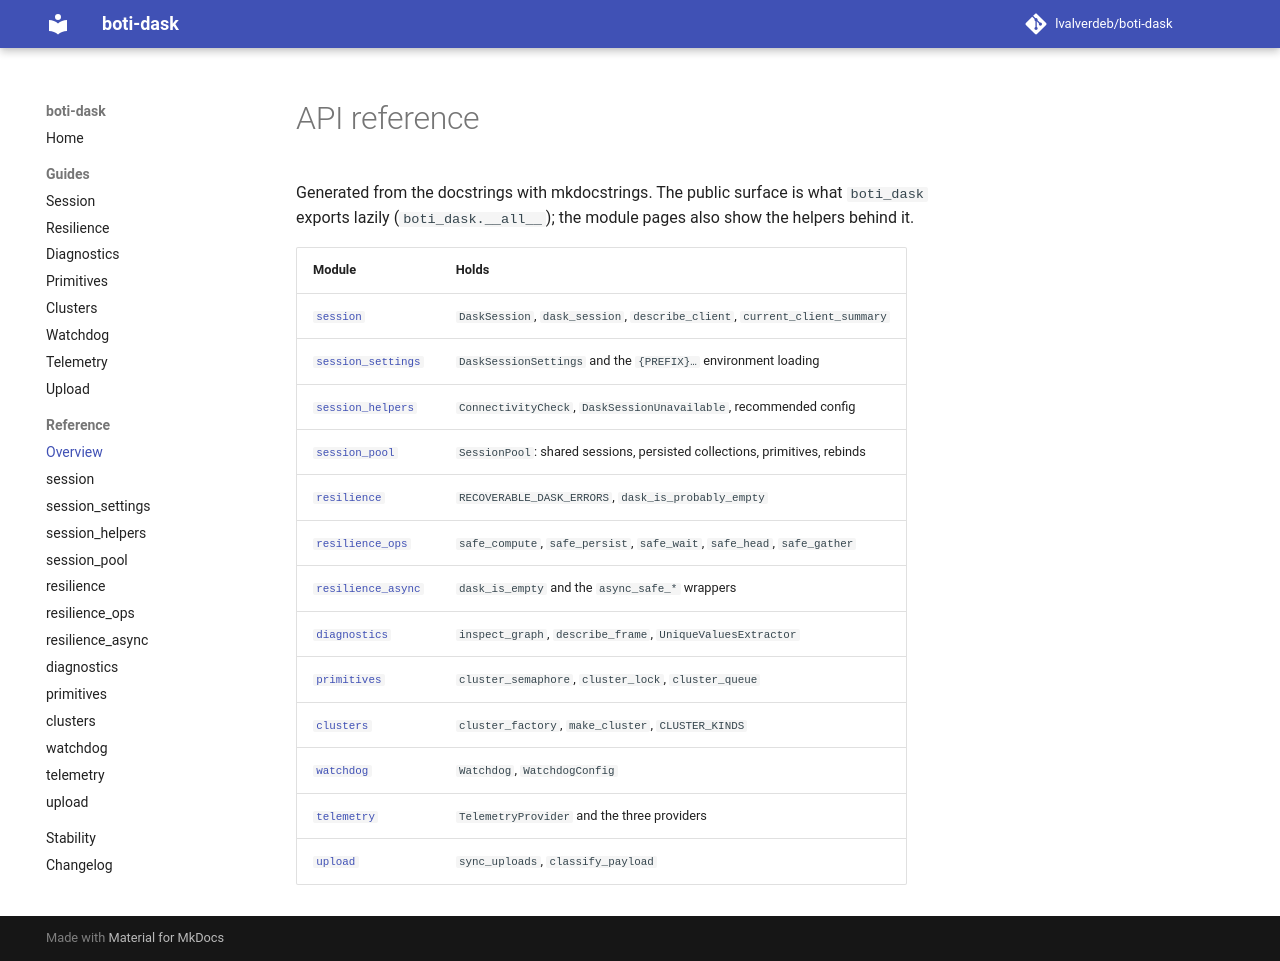

repository: lvalverdeb/boti-dask · page: 1.3/reference/index.html · generator: mkdocs

# API reference

Generated from the docstrings with mkdocstrings. The public surface is what `boti_dask` exports
lazily (`boti_dask.__all__`); the module pages also show the helpers behind it.

| Module | Holds |
|--------|-------|
| [`session`](session.md) | `DaskSession`, `dask_session`, `describe_client`, `current_client_summary` |
| [`session_settings`](session_settings.md) | `DaskSessionSettings` and the `{PREFIX}…` environment loading |
| [`session_helpers`](session_helpers.md) | `ConnectivityCheck`, `DaskSessionUnavailable`, recommended config |
| [`session_pool`](session_pool.md) | `SessionPool`: shared sessions, persisted collections, primitives, rebinds |
| [`resilience`](resilience.md) | `RECOVERABLE_DASK_ERRORS`, `dask_is_probably_empty` |
| [`resilience_ops`](resilience_ops.md) | `safe_compute`, `safe_persist`, `safe_wait`, `safe_head`, `safe_gather` |
| [`resilience_async`](resilience_async.md) | `dask_is_empty` and the `async_safe_*` wrappers |
| [`diagnostics`](diagnostics.md) | `inspect_graph`, `describe_frame`, `UniqueValuesExtractor` |
| [`primitives`](primitives.md) | `cluster_semaphore`, `cluster_lock`, `cluster_queue` |
| [`clusters`](clusters.md) | `cluster_factory`, `make_cluster`, `CLUSTER_KINDS` |
| [`watchdog`](watchdog.md) | `Watchdog`, `WatchdogConfig` |
| [`telemetry`](telemetry.md) | `TelemetryProvider` and the three providers |
| [`upload`](upload.md) | `sync_uploads`, `classify_payload` |
